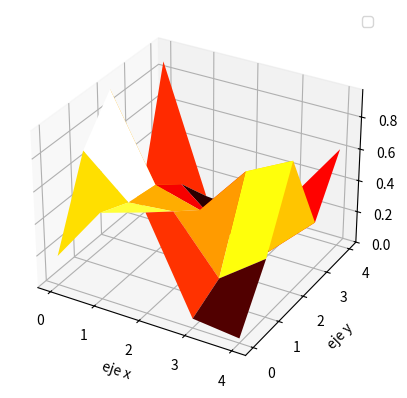

This chart was generated by the following Python code:
import numpy as np
import matplotlib.pyplot as plt
from mpl_toolkits.mplot3d import Axes3D

# Generar una matriz aleatoria
A = np.random.rand(5,5)

# Crear una malla de coordenadas
x = np.arange(A.shape[1])
y = np.arange(A.shape[0])
x, y = np.meshgrid(x, y)

# Crear una figura 3D
fig = plt.figure()
ax = fig.add_subplot(111, projection='3d')

ax.set_xlabel('eje x')
ax.set_ylabel('eje y')
ax.set_zlabel('eje z')
ax.legend()

# Graficar la superficie
ax.plot_surface(x, y, A, cmap='hot')

# Implementar el método de la potencia
def power_iteration(A, v0, tol=1e-6, max_iter=100):
    """
    Calcular el autovalor y autovector dominantes de la matriz A
    utilizando el método de la potencia.
    
    Parámetros:
    A (numpy.ndarray): Matriz cuadrada
    v0 (numpy.ndarray): Vector inicial
    tol (float): Tolerancia de convergencia
    max_iter (int): Número máximo de iteraciones
    
    Retorna:
    float: Autovalor dominante
    numpy.ndarray: Autovector dominante
    """
    v = v0 / np.linalg.norm(v0)
    for i in range(max_iter):
        v_new = A @ v
        lam = np.linalg.norm(v_new)
        v = v_new / lam
        if np.linalg.norm(A @ v - lam * v) < tol:
            return lam, v
    return lam, v

# Ejemplo de uso del método de la potencia
v0 = np.random.rand(A.shape[1])
lam, v = power_iteration(A, v0)
print(f"Autovalor dominante: {lam:.4f}")
print(f"Autovector dominante: {v.T}")

# Mostrar la figura
plt.show()